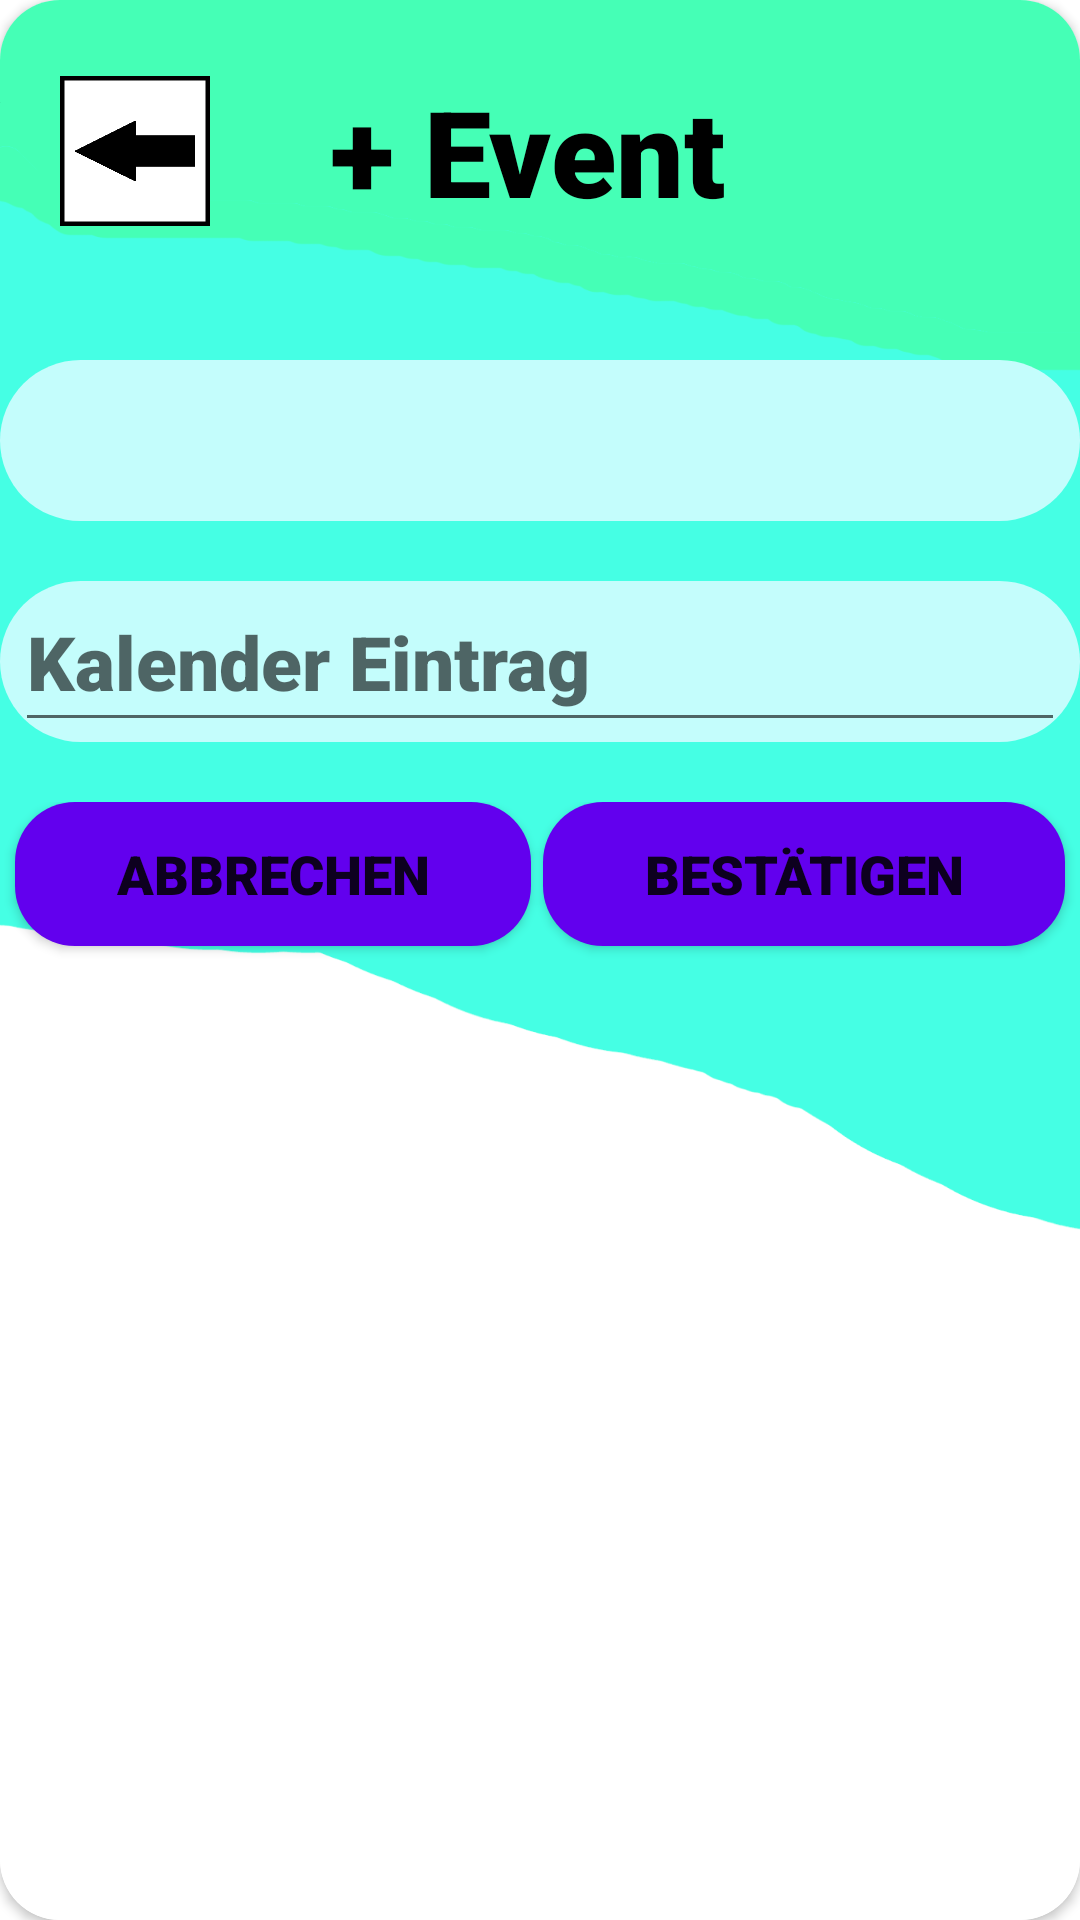

Write the Android layout XML for this screen, with the resource values it uses.
<!-- AndroidManifest.xml: application theme Theme.EMAProjekt -->
<!-- res/layout/popup_add_kalender_event.xml -->
<?xml version="1.0" encoding="utf-8"?>
<androidx.constraintlayout.widget.ConstraintLayout xmlns:android="http://schemas.android.com/apk/res/android"
    xmlns:app="http://schemas.android.com/apk/res-auto"
    xmlns:tools="http://schemas.android.com/tools"
    android:layout_width="350dp"
    android:layout_height="600dp"
    android:layout_gravity="center"
    >

    <androidx.cardview.widget.CardView
        android:layout_width="match_parent"
        android:layout_height="match_parent"
        app:cardCornerRadius="20dp"
        app:layout_constraintBottom_toBottomOf="parent"
        app:layout_constraintEnd_toEndOf="parent"
        app:layout_constraintStart_toStartOf="parent"
        app:layout_constraintTop_toTopOf="parent">

        <androidx.constraintlayout.widget.ConstraintLayout
            android:layout_width="match_parent"
            android:background="@drawable/standarthintergrund"
            android:layout_height="match_parent">

            <androidx.constraintlayout.widget.ConstraintLayout
                android:id="@+id/constraintLayout"
                android:layout_width="match_parent"
                android:layout_height="103dp"
                app:layout_constraintBottom_toTopOf="@+id/constraintLayout2"
                app:layout_constraintEnd_toEndOf="parent"
                app:layout_constraintStart_toStartOf="parent"
                app:layout_constraintTop_toTopOf="parent">

                <LinearLayout
                    android:layout_width="match_parent"
                    android:layout_height="match_parent"
                    android:layout_marginStart="20dp"
                    android:gravity="center_vertical"
                    android:orientation="horizontal">

                    <ImageButton
                        android:id="@+id/imageButton_kalenderevent_zurueck"
                        android:layout_width="50dp"
                        android:layout_height="50dp"
                        android:layout_marginEnd="40dp"
                        android:background="@drawable/zurueck"
                        tools:ignore="SpeakableTextPresentCheck,TouchTargetSizeCheck" />

                    <TextView
                        android:id="@+id/textView_title"
                        android:layout_width="wrap_content"
                        android:layout_height="wrap_content"
                        android:fontFamily="sans-serif-black"
                        android:text="@string/kalender_event_erstellen_popup"
                        android:textColor="@color/black"
                        android:textSize="40sp"
                        android:textStyle="bold" />

                </LinearLayout>

            </androidx.constraintlayout.widget.ConstraintLayout>

            <androidx.constraintlayout.widget.ConstraintLayout
                android:id="@+id/constraintLayout2"
                android:layout_width="match_parent"
                android:layout_height="match_parent"
                android:layout_marginTop="100dp"
                app:layout_constraintBottom_toBottomOf="parent"
                app:layout_constraintEnd_toEndOf="parent"
                app:layout_constraintStart_toStartOf="parent"
                app:layout_constraintTop_toTopOf="parent">

                <LinearLayout
                    android:layout_width="match_parent"
                    android:layout_height="match_parent"
                    android:orientation="vertical">

                    <TextView
                        android:id="@+id/textView_show_date"
                        android:layout_width="match_parent"
                        android:layout_height="wrap_content"
                        android:layout_marginTop="20dp"
                        android:background="@drawable/standart_item_background"
                        android:fontFamily="sans-serif-black"
                        android:gravity="center"
                        android:paddingTop="10dp"
                        android:paddingBottom="10dp"
                        android:text=""
                        android:textColor="@color/black"
                        android:textSize="25sp" />

                    <androidx.constraintlayout.widget.ConstraintLayout
                        android:layout_width="match_parent"
                        android:layout_height="wrap_content"
                        android:layout_marginTop="20dp"
                        android:layout_marginBottom="20dp"
                        android:background="@drawable/standart_item_background">

                        <EditText
                            android:id="@+id/editText_eventtext"
                            android:layout_width="match_parent"
                            android:layout_height="wrap_content"
                            android:layout_marginStart="5dp"
                            android:layout_marginEnd="5dp"
                            android:fontFamily="sans-serif-black"
                            android:hint="@string/kalender_edittext_hint_popup"
                            android:inputType="textMultiLine"
                            android:maxLines="5"
                            android:minHeight="48dp"
                            android:paddingTop="10dp"
                            android:paddingBottom="10dp"
                            android:scrollbars="vertical"
                            android:textSize="25sp"
                            app:layout_constraintEnd_toEndOf="parent"
                            app:layout_constraintStart_toStartOf="parent"
                            app:layout_constraintTop_toTopOf="parent" />
                    </androidx.constraintlayout.widget.ConstraintLayout>

                    <LinearLayout
                        android:layout_width="match_parent"
                        android:layout_height="match_parent"
                        android:orientation="horizontal">

                        <Button
                            android:id="@+id/button_kalenderevent_abbrechen"
                            android:layout_width="wrap_content"
                            android:layout_height="wrap_content"
                            android:layout_marginStart="5dp"
                            android:layout_marginEnd="2dp"
                            android:layout_weight="1"
                            android:background="@drawable/standart_button_background"
                            android:fontFamily="sans-serif-black"
                            android:paddingTop="10dp"
                            android:paddingBottom="10dp"
                            android:text="@string/abbrechen"
                            android:textSize="18sp"
                            app:backgroundTint="@null" />

                        <Button
                            android:id="@+id/button_kalenderevent_bestaetigen"
                            android:layout_width="wrap_content"
                            android:layout_height="wrap_content"
                            android:layout_marginStart="2dp"
                            android:layout_marginEnd="5dp"
                            android:layout_weight="1"
                            android:background="@drawable/standart_button_background"
                            android:fontFamily="sans-serif-black"
                            android:paddingTop="10dp"
                            android:paddingBottom="10dp"
                            android:text="@string/bestaetigen"
                            android:textSize="18sp"
                            app:backgroundTint="@null" />
                    </LinearLayout>
                </LinearLayout>
            </androidx.constraintlayout.widget.ConstraintLayout>

        </androidx.constraintlayout.widget.ConstraintLayout>
    </androidx.cardview.widget.CardView>

</androidx.constraintlayout.widget.ConstraintLayout>
<!-- resources referenced by this layout -->
<resources>
  <color name="black">#FF000000</color>
  <!-- drawable standart_button_background (drawable) -->
  <?xml version="1.0" encoding="utf-8"?>
  <selector xmlns:android="http://schemas.android.com/apk/res/android" >
      <item android:state_pressed="true" >
          <shape android:shape="rectangle"  >
              <corners android:radius="20dp" />
              <solid android:color="@color/standartButtonClick" />
          </shape>
      </item>
      <item>
          <shape android:shape="rectangle"  >
              <corners android:radius="20dp" />
              <solid android:color="@color/standartButton" />
          </shape>
      </item>
  </selector>
  <!-- drawable standart_item_background (drawable) -->
  <?xml version="1.0" encoding="utf-8"?>
  <shape xmlns:android="http://schemas.android.com/apk/res/android">
      <corners
          android:radius="30dp"
          />
  
      <solid
          android:color="@color/standartItem"
          />
  </shape>
  <!-- drawable standarthintergrund: png bitmap (drawable, 29195 bytes) -->
  <!-- drawable zurueck: png bitmap (drawable, 3258 bytes) -->
  <string name="abbrechen">Abbrechen</string>
  <string name="bestaetigen">Bestätigen</string>
  <string name="kalender_edittext_hint_popup">Kalender Eintrag</string>
  <string name="kalender_event_erstellen_popup">+ Event"</string>
  <style name="Theme.EMAProjekt" parent="Theme.MaterialComponents.DayNight.NoActionBar">
          
          <item name="colorPrimary">@color/purple_500</item>
          <item name="colorPrimaryVariant">@color/purple_700</item>
          <item name="colorOnPrimary">@color/white</item>
          
          <item name="colorSecondary">@color/teal_200</item>
          <item name="colorSecondaryVariant">@color/teal_700</item>
          <item name="colorOnSecondary">@color/black</item>
          
          <item name="android:statusBarColor">?attr/colorPrimaryVariant</item>
          
      </style>
  <color name="standartButtonClick">#8833ff</color>
  <color name="standartButton">#FF6200EE</color>
  <color name="standartItem">#c4fdfc</color>
  <color name="purple_500">#FF6200EE</color>
  <color name="purple_700">#FF3700B3</color>
  <color name="white">#FFFFFFFF</color>
  <color name="teal_200">#FF03DAC5</color>
  <color name="teal_700">#FF018786</color>
</resources>
